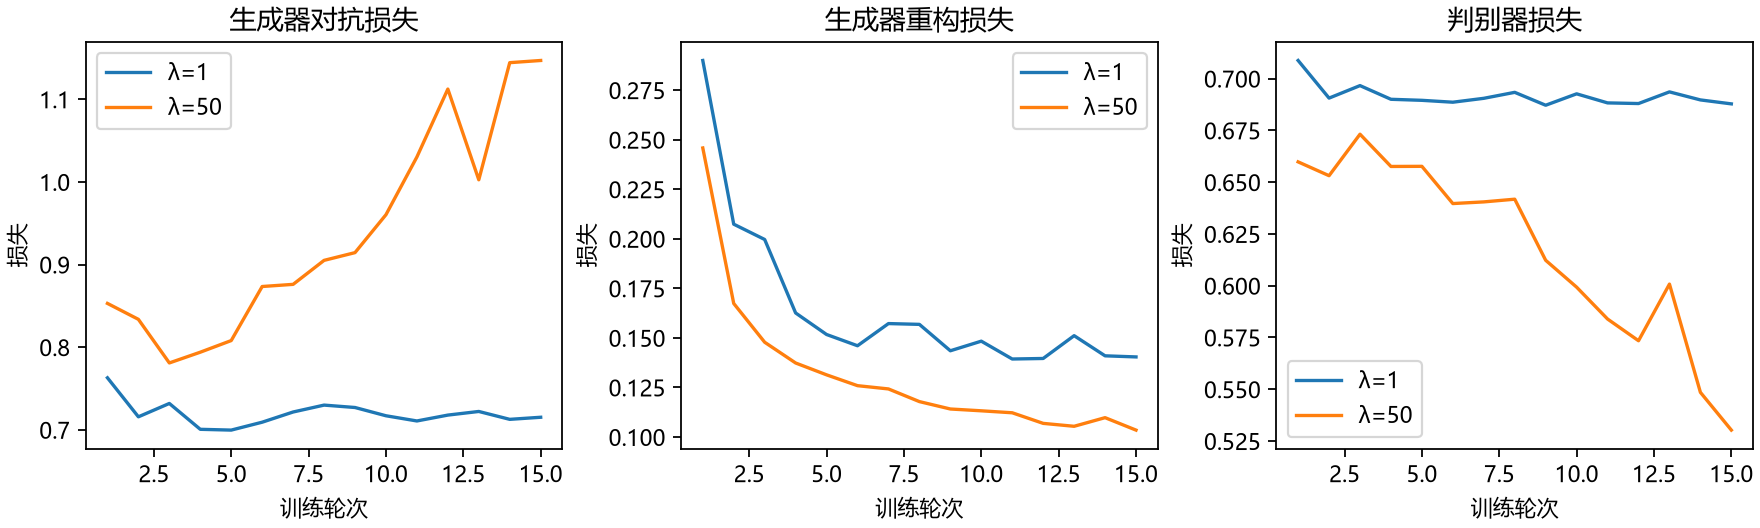

Source data for this figure (header and first rows):
lambda_l1, epoch, adversarial, l1, discriminator
1, 1, 0.763, 0.29, 0.7088
1, 2, 0.7157, 0.2074, 0.6906
1, 3, 0.7319, 0.1996, 0.6966
1, 4, 0.7006, 0.1626, 0.69
1, 5, 0.6996, 0.1517, 0.6895
1, 6, 0.7092, 0.146, 0.6886
1, 7, 0.7216, 0.1572, 0.6905
1, 8, 0.7299, 0.1568, 0.6934
1, 9, 0.727, 0.1435, 0.6871
1, 10, 0.717, 0.1483, 0.6926
1, 11, 0.7107, 0.1393, 0.6883
1, 12, 0.7178, 0.1396, 0.688
1, 13, 0.7222, 0.1511, 0.6936
1, 14, 0.7127, 0.1409, 0.6897
1, 15, 0.7152, 0.1404, 0.6878
50, 1, 0.853, 0.2458, 0.6598
50, 2, 0.8337, 0.1674, 0.6531
50, 3, 0.7809, 0.1478, 0.6732
50, 4, 0.7939, 0.1373, 0.6576
50, 5, 0.808, 0.1314, 0.6576
50, 6, 0.8734, 0.1259, 0.6397
50, 7, 0.876, 0.1242, 0.6405
50, 8, 0.9051, 0.1178, 0.6418
50, 9, 0.9144, 0.1141, 0.6123
50, 10, 0.9603, 0.1132, 0.5993
50, 11, 1.03, 0.1122, 0.5839
50, 12, 1.112, 0.1069, 0.5734
50, 13, 1.003, 0.1054, 0.6008
50, 14, 1.144, 0.1097, 0.5485
50, 15, 1.147, 0.1035, 0.5303
